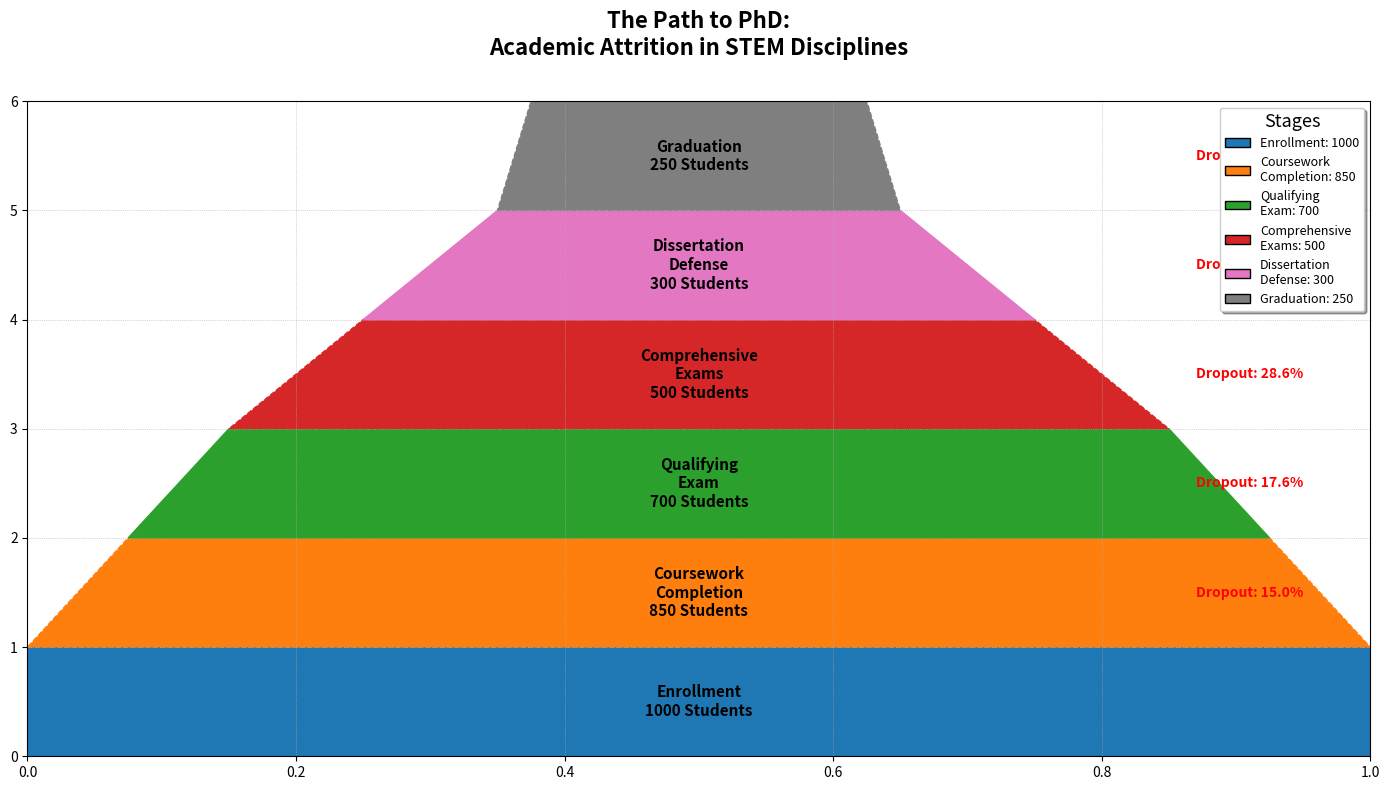

Here is the Python script that generated this plot:
import matplotlib.pyplot as plt
import matplotlib.patches as patches
import numpy as np

steps = [
    "Enrollment",
    "Coursework\nCompletion",
    "Qualifying\nExam",
    "Comprehensive\nExams",
    "Dissertation\nDefense",
    "Graduation"
]

student_counts = np.array([1000, 850, 700, 500, 300, 250])
dropout_rates = 100 * (1 - student_counts[1:] / student_counts[:-1])
widths = student_counts / student_counts[0]

colors = ['#1f77b4', '#ff7f0e', '#2ca02c', '#d62728', '#e377c2', '#7f7f7f']

fig, ax = plt.subplots(figsize=(14, 8))

for i in range(len(steps)):
    top_width = widths[i-1] if i > 0 else 1.0
    bottom_width = widths[i]
    line_style = '-' if i % 2 == 0 else '--'
    
    trapezoid = patches.Polygon(
        [
            [(1 - top_width) / 2, i], [(1 + top_width) / 2, i], 
            [(1 + bottom_width) / 2, i + 1], [(1 - bottom_width) / 2, i + 1]
        ], closed=True, color=colors[i], edgecolor='black', linestyle=line_style
    )
    ax.add_patch(trapezoid)
    
    ax.text(0.5, i + 0.5, f"{steps[i]}\n{student_counts[i]} Students",
            ha='center', va='center', fontsize=11, color='black', weight='bold')

    if i > 0:
        ax.text(0.95, i + 0.5, f"Dropout: {dropout_rates[i-1]:.1f}%", 
                ha='right', va='center', fontsize=10, color='red', weight='bold')

ax.set_xlim(0, 1)
ax.set_ylim(0, len(steps))
ax.grid(visible=True, linestyle=':', linewidth=0.5)
ax.axis('on')

legend_elements = [patches.Patch(facecolor=colors[i], edgecolor='black',
                                 label=f"{steps[i]}: {student_counts[i]}")
                   for i in range(len(steps))]
ax.legend(handles=legend_elements, loc='upper right', fontsize=9, frameon=True, shadow=True, title="Stages", title_fontsize='13')

ax.set_title('The Path to PhD:\nAcademic Attrition in STEM Disciplines',
             fontsize=16, weight='bold', ha='center', va='bottom', pad=30)

plt.tight_layout()
plt.show()
